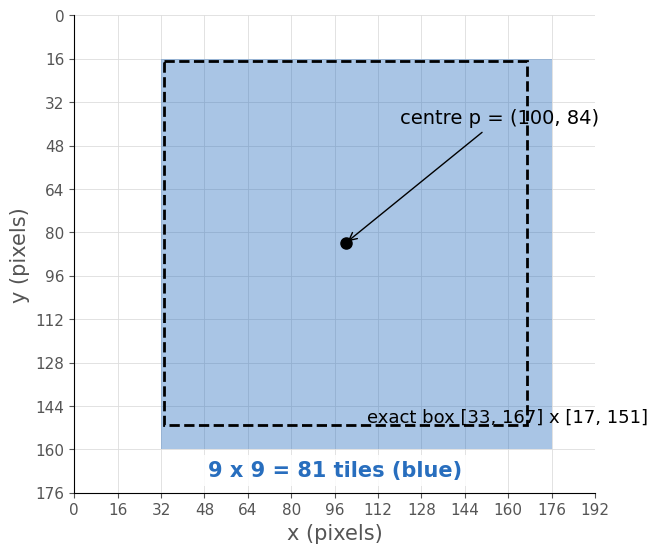

The script that saved this image: (Note: this script raises an exception after producing the figure.)
import numpy as np
import matplotlib
matplotlib.use("Agg")
import matplotlib.pyplot as plt
from matplotlib.patches import Ellipse, Rectangle

plt.rcParams['pdf.fonttype'] = 42
plt.rcParams['font.family'] = 'DejaVu Sans'
plt.rcParams['font.size'] = 16
plt.rcParams['axes.spines.top'] = False
plt.rcParams['axes.spines.right'] = False
plt.rcParams['axes.grid'] = True
plt.rcParams['grid.color'] = '#DDDDDD'
plt.rcParams['grid.linewidth'] = 0.6
plt.rcParams['axes.axisbelow'] = True

CUDA = '#76B900'
SADGS = '#C83C32'
GAUSS = '#286EBE'
PY = '#F0AA1E'
SEC = '#555555'

# Example from the source (illustrative): Sigma, centre, alpha
S = np.array([[400.0, 180.0], [180.0, 160.0]])
P = np.array([100.0, 84.0])
ALPHA = 0.8
T = 2.0 * np.log(255.0 * ALPHA)          # ~10.64
R3SIG = 67                               # ceil(3*sqrt(lambda_max))
TILE = 16                                # illustrative tile size
GX, GY = 12, 11                          # 12 x 11 tile grid (192 x 176 px)
SI = np.linalg.inv(S)


def draw_grid(ax):
    ax.set_xlim(0, GX * TILE)
    ax.set_ylim(GY * TILE, 0)            # image convention: y down
    ax.set_aspect('equal')
    ax.set_xticks(np.arange(0, GX * TILE + 1, TILE))
    ax.set_yticks(np.arange(0, GY * TILE + 1, TILE))
    ax.tick_params(labelsize=11, colors=SEC)
    ax.grid(True)


def fill_tiles(ax, tiles, color, alpha=0.45):
    for (i, j) in tiles:
        ax.add_patch(Rectangle((i * TILE, j * TILE), TILE, TILE,
                               facecolor=color, edgecolor='none', alpha=alpha))


def tile_rect(x0f, x1f, y0f, y1f):
    """getRect-style: floor min, ceil max, clamp to grid."""
    x0 = max(0, int(np.floor(x0f / TILE)))
    x1 = min(GX, int(np.ceil(x1f / TILE)))
    y0 = max(0, int(np.floor(y0f / TILE)))
    y1 = min(GY, int(np.ceil(y1f / TILE)))
    return [(i, j) for j in range(y0, y1) for i in range(x0, x1)]


def accutile_tiles(t):
    """Per-tile sampling: a tile is kept if any sample lies inside the level set."""
    out = []
    frac = np.linspace(0, 1, 64)
    for j in range(GY):
        for i in range(GX):
            X, Y = np.meshgrid(i * TILE + frac * TILE, j * TILE + frac * TILE)
            d = np.stack([X - P[0], Y - P[1]], -1)
            m = np.einsum('...i,ij,...j->...', d, SI, d)
            if (m <= t).any():
                out.append((i, j))
    return out


def ellipse_params(t):
    w, V = np.linalg.eigh(S)
    width = 2 * np.sqrt(t * w[1])
    height = 2 * np.sqrt(t * w[0])
    angle = np.degrees(np.arctan2(V[1, 1], V[0, 1]))
    return width, height, angle


# ---------- Figure 2: getRect, 3-sigma box on the tile grid ----------
fig, ax = plt.subplots(figsize=(12, 6.2))
draw_grid(ax)
rect_tiles = tile_rect(P[0] - R3SIG, P[0] + R3SIG, P[1] - R3SIG, P[1] + R3SIG)
fill_tiles(ax, rect_tiles, GAUSS, alpha=0.40)
ax.add_patch(Rectangle((P[0] - R3SIG, P[1] - R3SIG), 2 * R3SIG, 2 * R3SIG,
                       fill=False, edgecolor='black', lw=2, ls='--'))
ax.plot(*P, 'o', color='black', ms=8)
ax.annotate('centre p = (100, 84)', xy=P, xytext=(120, 40), fontsize=14,
            arrowprops=dict(arrowstyle='->', color='black'))
ax.annotate('exact box [33, 167] x [17, 151]', xy=(167, 151), xytext=(108, 150),
            fontsize=13, color='black')
ax.set_xlabel('x (pixels)', fontsize=15, color=SEC)
ax.set_ylabel('y (pixels)', fontsize=15, color=SEC)
ax.text(96, 170, '9 x 9 = 81 tiles (blue)', ha='center', fontsize=15,
        color=GAUSS, weight='bold', bbox=dict(fc='white', ec='none', alpha=0.85))
fig.savefig('figs/s06_2.pdf', bbox_inches='tight')
plt.close(fig)

# ---------- Figure 3: in_frustum near-plane cull (x-z cross-section) ----------
fig, ax = plt.subplots(figsize=(12, 6.2))
ax.set_xlim(-3, 3)
ax.set_ylim(-0.4, 4.0)
ax.set_aspect('equal')
ax.axhspan(-0.4, 0.2, color='#BBBBBB', alpha=0.45, lw=0)
ax.axhspan(0.2, 4.0, color=CUDA, alpha=0.10, lw=0)
ax.axhline(0.2, color=SADGS, lw=2.5)
ax.text(2.95, 0.27, 'near plane z = 0.2', ha='right', color=SADGS, fontsize=15)
ax.text(2.95, -0.12, 'culled (z <= 0.2)', ha='right', color=SEC, fontsize=14, va='top')
ax.text(-2.95, 3.85, 'kept (z > 0.2)', ha='left', color=CUDA, fontsize=15, weight='bold')
# commented-out NDC +-1.3 test, drawn dotted as NOT applied (tan(fov/2) = 0.5, illustrative)
zz = np.linspace(0.2, 4.0, 50)
ax.plot(1.3 * 0.5 * zz, zz, ls=':', color=SEC, lw=2)
ax.plot(-1.3 * 0.5 * zz, zz, ls=':', color=SEC, lw=2)
ax.text(1.45, 3.1, 'NDC +-1.3 test\n(commented out)', color=SEC, fontsize=13)
ax.plot(0, 0, marker='^', color='black', ms=12)
ax.text(0.1, -0.3, 'camera', fontsize=14, color='black')
pts = [(-1.6, 0.05, 'culled', SADGS), (0.3, 0.12, 'culled', SADGS),
       (2.2, 0.9, 'kept, outside NDC band', GAUSS),
       (0.4, 1.6, 'kept', GAUSS), (-1.7, 2.6, 'kept, outside NDC band', GAUSS)]
for x, z, lab, c in pts:
    ax.plot(x, z, 'o', color=c, ms=11, mec='white', mew=1.5)
    ax.text(x + 0.12, z + 0.1, lab, fontsize=13, color=c)
ax.set_xlabel('x (view space)', fontsize=15, color=SEC)
ax.set_ylabel('z (view space, depth)', fontsize=15, color=SEC)
ax.tick_params(labelsize=12, colors=SEC)
fig.savefig('figs/s06_3.pdf', bbox_inches='tight')
plt.close(fig)

# ---------- Figure 5: opacity level-set ellipses ----------
fig, ax = plt.subplots(figsize=(12, 6.2))
ax.set_aspect('equal')
ax.set_xlim(10, 190)
ax.set_ylim(0, 170)
ax.set_xlabel('x (pixels)', fontsize=15, color=SEC)
ax.set_ylabel('y (pixels)', fontsize=15, color=SEC)
ax.tick_params(labelsize=12, colors=SEC)
levels = [(0.1, GAUSS), (0.5, PY), (0.8, CUDA), (1.0, SADGS)]
for a, c in levels:
    t = 2.0 * np.log(255.0 * a)
    w, h, ang = ellipse_params(t)
    ax.add_patch(Ellipse(P, w, h, angle=ang, fill=False, ec=c, lw=2.5,
                         label=f'alpha={a}, t={t:.2f}'))
ax.legend(loc='upper left', fontsize=13, frameon=False)
w_, V = np.linalg.eigh(S)
for k in (0, 1):
    v = V[:, k]
    L = np.sqrt(T * w_[k])
    ax.annotate('', xy=P + L * v, xytext=P,
                arrowprops=dict(arrowstyle='<->', color='#333333', lw=1.5, ls='--'))
ax.plot(*P, 'o', color='black', ms=8)
ax.text(P[0] + 4, P[1] - 12, 'p', fontsize=14)
fig.savefig('figs/s06_5.pdf', bbox_inches='tight')
plt.close(fig)

# ---------- Figure 6: 3-sigma box vs AABB vs AccuTile ----------
hx = np.sqrt(T * S[0, 0])
hy = np.sqrt(T * S[1, 1])
box_tiles = tile_rect(P[0] - R3SIG, P[0] + R3SIG, P[1] - R3SIG, P[1] + R3SIG)
aabb_tiles = tile_rect(P[0] - hx, P[0] + hx, P[1] - hy, P[1] + hy)
acc_tiles = accutile_tiles(T)
print('counts', len(box_tiles), len(aabb_tiles), len(acc_tiles))
assert len(box_tiles) == 81 and len(aabb_tiles) == 54 and len(acc_tiles) == 36

fig, axes = plt.subplots(1, 3, figsize=(12, 6.2))
panels = [
    (box_tiles, GAUSS, '3-sigma box: 81 tiles'),
    (aabb_tiles, PY, 'AABB of ellipse: 54 tiles'),
    (acc_tiles, CUDA, 'AccuTile: 36 tiles (est.)'),
]
w, h, ang = ellipse_params(T)
for ax, (tiles, c, title) in zip(axes, panels):
    draw_grid(ax)
    ax.tick_params(labelsize=8)
    ax.set_xticks(np.arange(0, GX * TILE + 1, 4 * TILE))
    ax.set_yticks(np.arange(0, GY * TILE + 1, 4 * TILE))
    fill_tiles(ax, tiles, c, alpha=0.55)
    ax.add_patch(Ellipse(P, w, h, angle=ang, fill=False, ec='black', lw=1.8))
    ax.plot(*P, 'o', color='black', ms=5)
    ax.set_title(title, fontsize=13, color='black')
fig.savefig('figs/s06_6.pdf', bbox_inches='tight')
plt.close(fig)

print('done')
